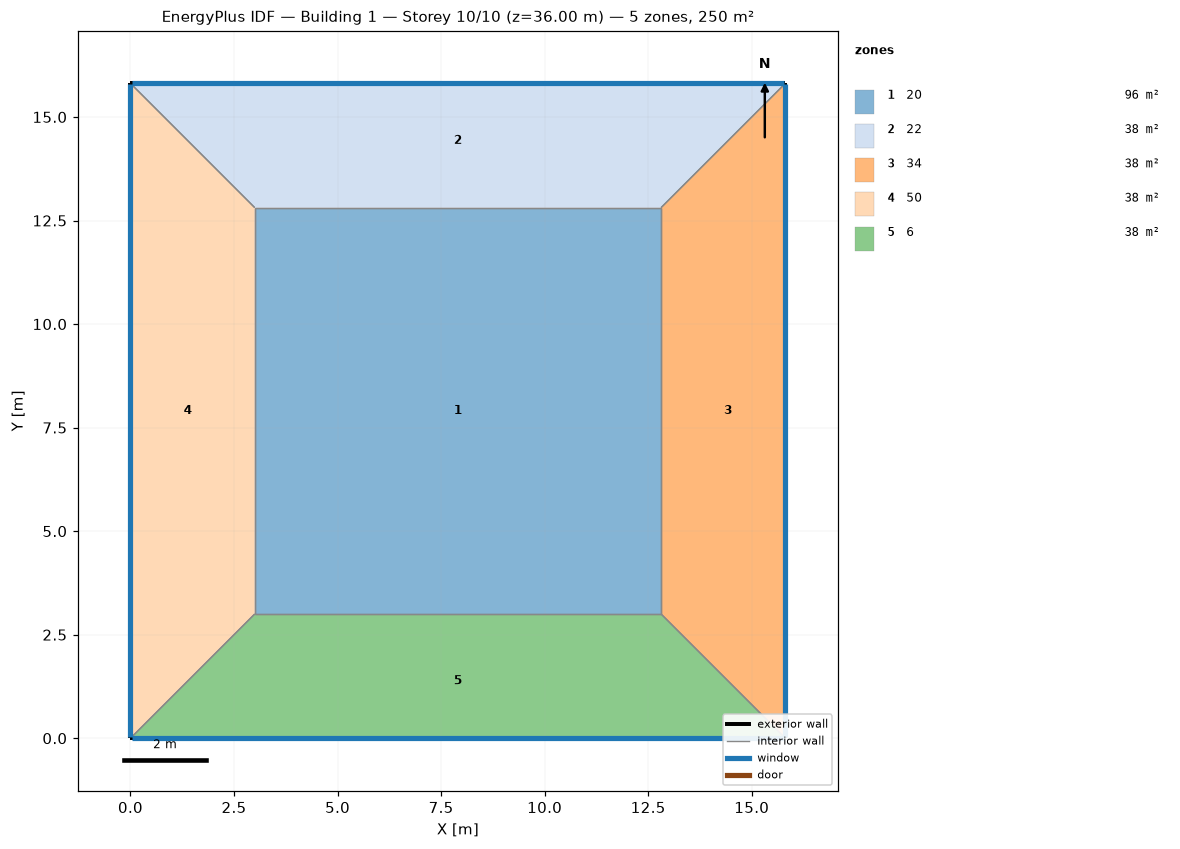
=== STOREY PLAN SPEC (per zone: floor XY polygon, exterior-wall plan segments, windows/doors) ===
zone 1: 20  (96.3 m²)
  floor: (3.00, 3.00) (3.00, 12.81) (12.81, 12.81) (12.81, 3.00)
  interior walls: 4
zone 2: 22  (38.4 m²)
  floor: (0.00, 15.81) (15.81, 15.81) (12.81, 12.81) (3.00, 12.81)
  exterior wall: (15.81, 15.81) – (0.00, 15.81)  [15.8 m]
    window: (15.79, 15.81) – (0.03, 15.81)  [22.1 m²]
  interior walls: 3
zone 3: 34  (38.4 m²)
  floor: (15.81, 15.81) (15.81, 0.00) (12.81, 3.00) (12.81, 12.81)
  exterior wall: (15.81, 0.00) – (15.81, 15.81)  [15.8 m]
    window: (15.81, 0.03) – (15.81, 15.79)  [22.1 m²]
  interior walls: 3
zone 4: 50  (38.4 m²)
  floor: (0.00, 0.00) (0.00, 15.81) (3.00, 12.81) (3.00, 3.00)
  exterior wall: (0.00, 15.81) – (0.00, 0.00)  [15.8 m]
    window: (0.00, 15.79) – (0.00, 0.03)  [22.1 m²]
  interior walls: 3
zone 5: 6  (38.4 m²)
  floor: (15.81, 0.00) (0.00, 0.00) (3.00, 3.00) (12.81, 3.00)
  exterior wall: (0.00, 0.00) – (15.81, 0.00)  [15.8 m]
    window: (0.03, 0.00) – (15.79, 0.00)  [22.1 m²]
  interior walls: 3

=== DERIVED (storey summary) ===
Building: Building 1
Storey: 10 of 10  (floor level z = 36.00 m)
Storey gross floor area: 250.0 m²
Zones on this storey: 5
  - 20: floor 96.3 m²
  - 22: floor 38.4 m²; exterior wall 15.8 m (63.2 m²); 1 window(s) 22.1 m²; WWR 35.0%
  - 34: floor 38.4 m²; exterior wall 15.8 m (63.2 m²); 1 window(s) 22.1 m²; WWR 35.0%
  - 50: floor 38.4 m²; exterior wall 15.8 m (63.2 m²); 1 window(s) 22.1 m²; WWR 35.0%
  - 6: floor 38.4 m²; exterior wall 15.8 m (63.2 m²); 1 window(s) 22.1 m²; WWR 35.0%
Zone adjacency (shared interzone walls):
  - 20 ↔ 22
  - 20 ↔ 34
  - 20 ↔ 50
  - 20 ↔ 6
  - 22 ↔ 34
  - 22 ↔ 50
  - 34 ↔ 6
  - 50 ↔ 6